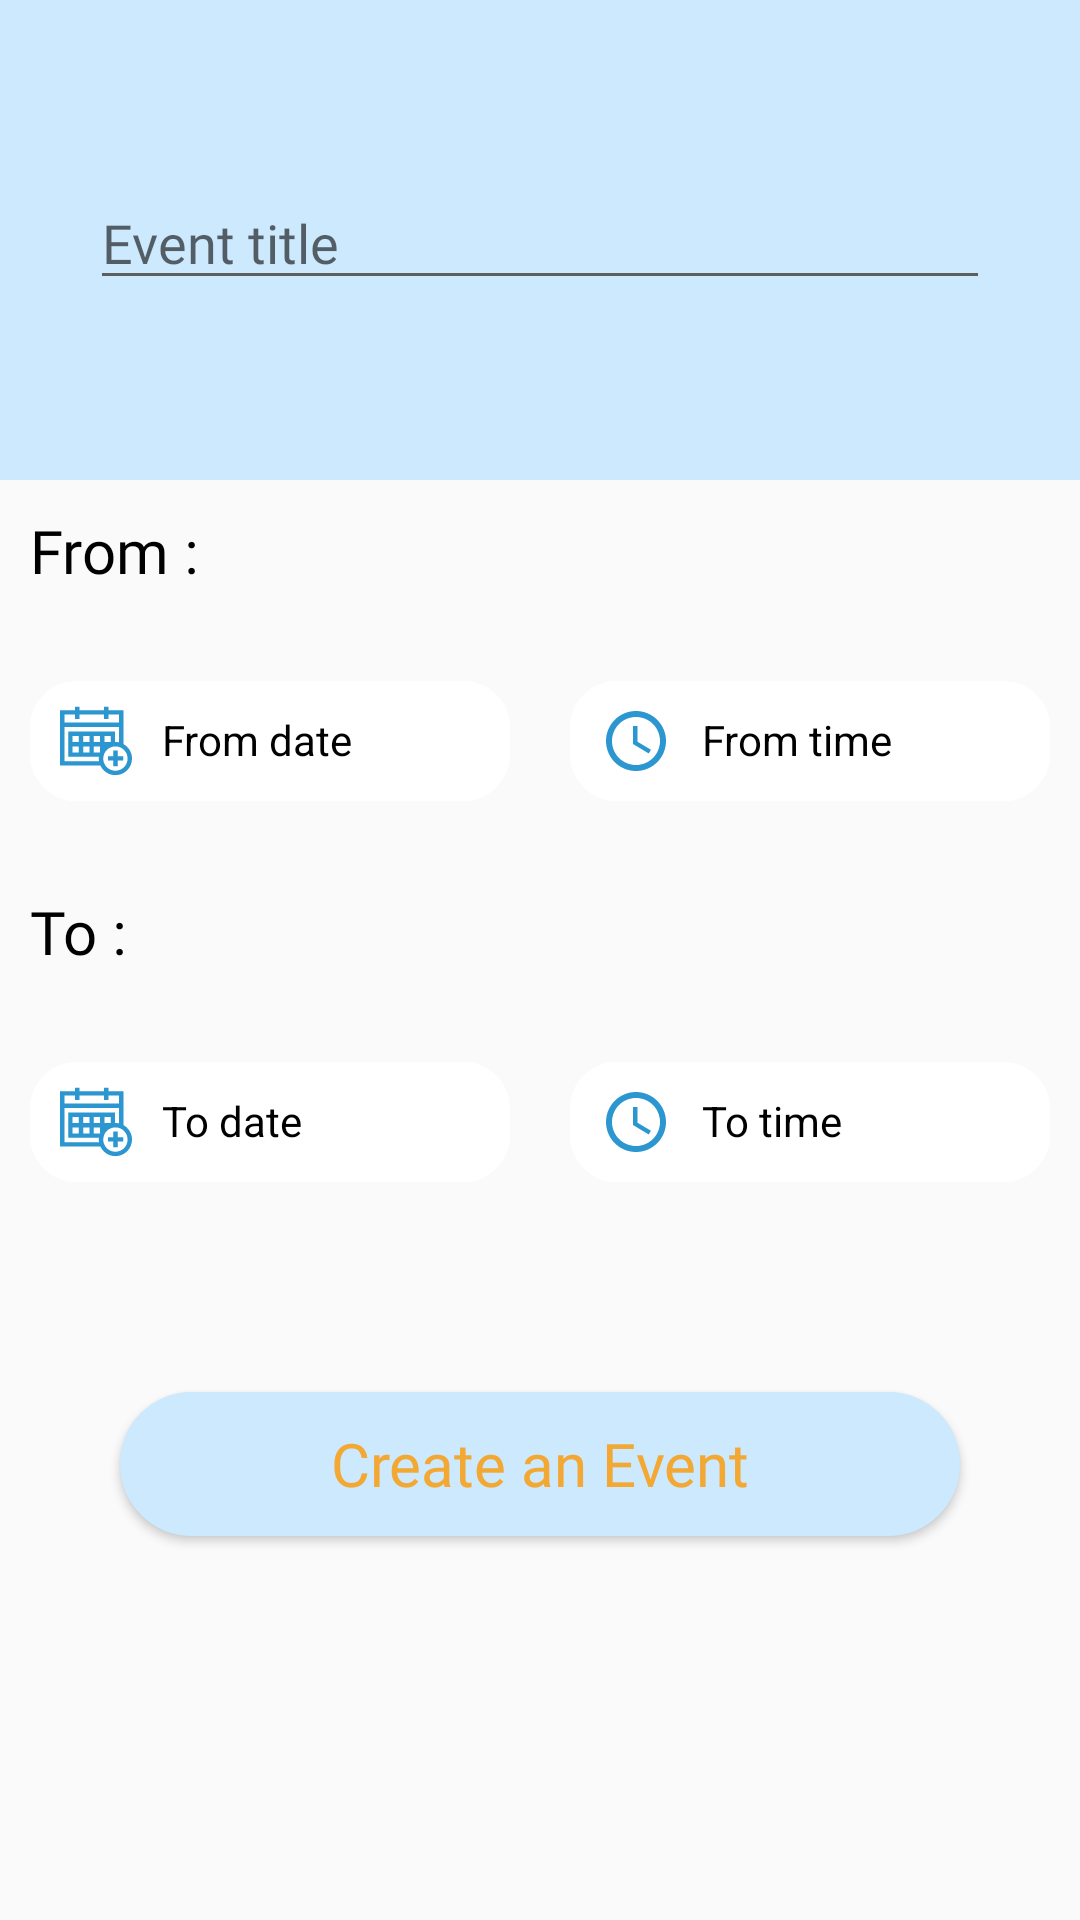

The Android layout XML behind this screen, and the referenced resources:
<!-- AndroidManifest.xml: application theme Theme.GJU_Outgoings_App -->
<!-- res/layout/activity_fragment_add_events.xml -->
<?xml version="1.0" encoding="utf-8"?>
<LinearLayout xmlns:android="http://schemas.android.com/apk/res/android"
    android:layout_width="match_parent"
    android:layout_height="match_parent"
    android:orientation="vertical">

    <LinearLayout
        android:layout_width="match_parent"
        android:layout_height="wrap_content"
        android:background="@color/blue"
        android:orientation="vertical"
        android:padding="30dp"
        android:paddingVertical="40dp">

        <EditText
            android:id="@+id/eventTitle"
            android:layout_width="match_parent"
            android:layout_height="40sp"
            android:layout_marginVertical="30dp"
            android:backgroundTint="@color/grey"
            android:fontFamily="@font/ubuntu_bold"
            android:hint="Event title" />


    </LinearLayout>

    <TextView
        android:layout_width="match_parent"
        android:layout_height="wrap_content"
        android:layout_gravity="center"
        android:layout_marginBottom="10dp"
        android:fontFamily="@font/ubuntu_bold"
        android:padding="10dp"
        android:text="From :"
        android:textColor="@color/black"
        android:textSize="20sp" />

    <LinearLayout
        android:layout_width="match_parent"
        android:layout_height="wrap_content"
        android:orientation="horizontal"
        android:paddingTop="10dp"
        android:paddingBottom="10dp">

        <TextView
            android:id="@+id/fromDate"
            android:layout_width="400dp"
            android:layout_height="40dp"
            android:layout_marginLeft="10dp"
            android:layout_marginRight="10dp"
            android:layout_weight="1"
            android:background="@drawable/borders"
            android:backgroundTint="@color/white"
            android:drawableStart="@drawable/calender"
            android:drawablePadding="10dp"
            android:drawableTint="#2B96D0"
            android:hint="From date"
            android:inputType="text"
            android:padding="10dp"
            android:textColor="@color/black"
            android:textColorHint="@color/black" />

        <TextView
            android:id="@+id/fromTime"
            android:layout_width="400dp"
            android:layout_height="40dp"
            android:layout_marginLeft="10dp"
            android:layout_marginRight="10dp"
            android:layout_weight="1"
            android:background="@drawable/borders"
            android:backgroundTint="@color/white"
            android:drawableStart="@drawable/ic_clock"
            android:drawablePadding="10dp"
            android:hint="From time"
            android:inputType="text"
            android:padding="10dp"
            android:textColor="@color/black"
            android:textColorHint="@color/black" />
    </LinearLayout>


    <TextView
        android:layout_width="match_parent"
        android:layout_height="wrap_content"
        android:layout_gravity="center"
        android:layout_marginTop="10dp"
        android:layout_marginBottom="10dp"
        android:fontFamily="@font/ubuntu_bold"
        android:padding="10dp"
        android:text="To :"
        android:textColor="@color/black"
        android:textSize="20sp" />

    <LinearLayout
        android:layout_width="match_parent"
        android:layout_height="wrap_content"
        android:layout_marginBottom="20dp"
        android:orientation="horizontal"
        android:paddingTop="10dp"
        android:paddingBottom="10dp">

        <TextView
            android:id="@+id/toDate"

            android:layout_width="400dp"
            android:layout_height="40dp"
            android:layout_marginLeft="10dp"
            android:layout_marginRight="10dp"
            android:layout_weight="1"
            android:background="@drawable/borders"
            android:backgroundTint="@color/white"
            android:drawableStart="@drawable/calender"
            android:drawablePadding="10dp"
            android:drawableTint="#2B96D0"
            android:hint="To date"
            android:inputType="text"
            android:padding="10dp"
            android:textColor="@color/black"
            android:textColorHint="@color/black" />

        <TextView
            android:id="@+id/toTime"
            android:layout_width="400dp"
            android:layout_height="40dp"
            android:layout_marginLeft="10dp"
            android:layout_marginRight="10dp"
            android:layout_weight="1"
            android:background="@drawable/borders"
            android:backgroundTint="@color/white"
            android:drawableStart="@drawable/ic_clock"
            android:drawablePadding="10dp"
            android:hint="To time"
            android:inputType="text"
            android:padding="10dp"
            android:textColor="@color/black"
            android:textColorHint="@color/black" />
    </LinearLayout>

    <androidx.appcompat.widget.AppCompatButton
        android:id="@+id/SendDateBtn"
        android:layout_width="match_parent"
        android:layout_height="wrap_content"
        android:layout_margin="40dp"
        android:background="@drawable/round_button"
        android:backgroundTint="@color/blue"
        android:fontFamily="@font/ubuntu_regular"
        android:text="Create an Event"
        android:textAllCaps="false"
        android:textColor="@color/Primary_orange"
        android:textSize="20sp" />

</LinearLayout>
<!-- resources referenced by this layout -->
<resources>
  <color name="Primary_orange">#F2A832</color>
  <color name="black">#FF000000</color>
  <color name="blue">#CCE9FD</color>
  <color name="grey">#5D5E5E</color>
  <color name="white">#FFFFFFFF</color>
  <!-- drawable borders (drawable) -->
  <shape xmlns:android="http://schemas.android.com/apk/res/android">
      <stroke
          android:width="1dp"
          android:color="@color/black" />
      <corners
          android:bottomRightRadius="15dp"
          android:bottomLeftRadius="15dp"
          android:topLeftRadius="15dp"
          android:topRightRadius="15dp" />
  
  </shape>
  <!-- drawable calender: vector/xml drawable (drawable, 2381 chars, omitted) -->
  <!-- drawable ic_clock (drawable) -->
  <vector android:height="24dp" android:tint="#2B96D0"
      android:viewportHeight="24" android:viewportWidth="24"
      android:width="24dp" xmlns:android="http://schemas.android.com/apk/res/android">
      <path android:fillColor="@android:color/white" android:pathData="M11.99,2C6.47,2 2,6.48 2,12s4.47,10 9.99,10C17.52,22 22,17.52 22,12S17.52,2 11.99,2zM12,20c-4.42,0 -8,-3.58 -8,-8s3.58,-8 8,-8 8,3.58 8,8 -3.58,8 -8,8z"/>
      <path android:fillColor="@android:color/white" android:pathData="M12.5,7H11v6l5.25,3.15 0.75,-1.23 -4.5,-2.67z"/>
  </vector>
  <!-- drawable round_button (drawable) -->
  <?xml version="1.0" encoding="utf-8"?>
  <selector xmlns:android="http://schemas.android.com/apk/res/android" >
      <item android:state_pressed="true" >
          <shape android:shape="rectangle"  >
              <corners android:radius="50dip" />
              <stroke android:width="1dip" android:color="@color/white" />
              <gradient android:angle="-90" android:startColor="@color/white" android:endColor="#FFFFFF"  />
          </shape>
      </item>
      <item android:state_focused="true">
          <shape android:shape="rectangle"  >
              <corners android:radius="50dip" />
              <stroke android:width="1dip" android:color="#E8E4E4" />
              <solid android:color="#FFFFFF"/>
          </shape>
      </item>
      <item >
          <shape android:shape="rectangle"  >
              <corners android:radius="200dip" />
              <stroke android:width="3dip" android:color="#ACACAC" />
              <gradient android:angle="-90" android:startColor="#FFFFFF" android:endColor="#E3E2E2" />
          </shape>
      </item>
  </selector>
  <style name="Theme.GJU_Outgoings_App" parent="Theme.AppCompat.Light.NoActionBar">
          
          <item name="colorPrimary">#2197D8</item>
          <item name="colorPrimaryVariant">#2197D8</item>
          <item name="colorOnPrimary">@color/white</item>
          
          <item name="colorSecondary">@color/teal_200</item>
          <item name="colorSecondaryVariant">@color/teal_700</item>
          <item name="colorOnSecondary">@color/black</item>
          
          <item name="android:statusBarColor" tools:targetApi="l">?attr/colorPrimaryVariant</item>
          
  
      </style>
  <color name="teal_200">#FF03DAC5</color>
  <color name="teal_700">#FF018786</color>
</resources>
